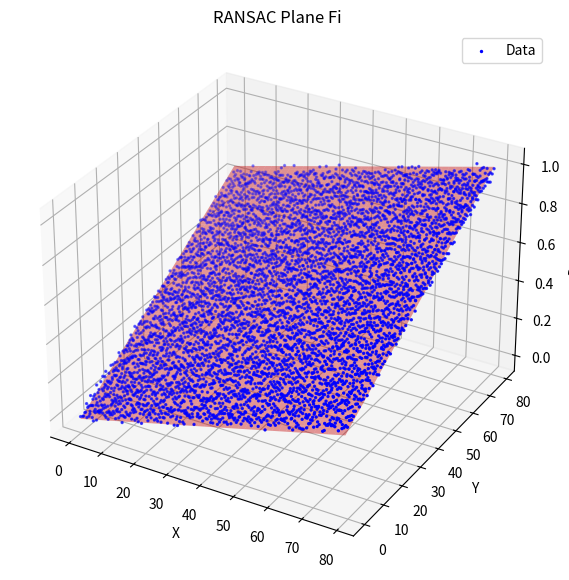

This figure's Python source:
import numpy as np
import matplotlib.pyplot as plt
from mpl_toolkits.mplot3d import Axes3D
import random
import math
import time

# PARAMETERS
iters = 100

#Test Data

h, w = 80, 80
xs, ys = np.meshgrid(np.arange(w), np.arange(h))
true_plane = 0.3 * xs + 0.5 * ys + 0.2
noise = np.random.normal(0, 1, size=true_plane.shape)
depth_map = true_plane + noise

# introduce some outliers
mask_outliers = np.random.rand(h, w) < 0.05
depth_map[mask_outliers] = -np.inf  # simulate invalid data


max_depth = depth_map[np.isfinite(depth_map)].max()
depth_map /= max_depth

# Use same variable name as original
input_data = depth_map

#RANSAC implementation

def sample_points_1():
    # check A matrix will turn out with rank < 3 (check x and y values)
    b = np.array([[0.0], [0.0], [0.0]])
    A = np.ndarray((3, 3))
    while True:
        for i in range(3):
            row = -1
            col = -1
            while row < 0 or col < 0 or np.isneginf(input_data[row][col]):
                row = math.floor(random.random() * h)
                col = math.floor(random.random() * w)
            b[i] = [input_data[row][col]]
            A[i] = [float(col), float(row), 1.0]
        if np.linalg.matrix_rank(A) == 3:
            break
    print(A, b)
    return A, b

def sample_points_2():
    """Randomly sample 3 unique points (x, y, z) from the input depth map"""
    h, w = input_data.shape
    valid = np.argwhere(input_data != -np.inf)
    idx = np.random.choice(len(valid), 3, replace=False)
    pts = valid[idx]
    A = np.column_stack((pts[:, 1], pts[:, 0], np.ones(3)))  # [x y 1]
    b = input_data[pts[:, 0], pts[:, 1]]
    print(A, b)
    return A, b

def sample_points():
    return sample_points_2()


def calculate_plane(A, b):
    # c1 * x + c2 * y + c3 = z
    return np.dot(np.linalg.inv(A), b)


# tolerance is percentage of maximum depth
def calculate_metric(c1, c2, c3, tolerance=0.1):
    h, w = input_data.shape
    ys, xs = np.indices((h, w))
    z_pred = c1 * xs + c2 * ys + c3
    mask = input_data != -np.inf
    errors = np.abs(z_pred[mask] - input_data[mask])
    inliers = np.sum(errors < tolerance)
    return inliers

best = 0
best_coeffs = [0, 0, 0]

start = time.perf_counter()

for i in range(iters):
    A, b = sample_points()
    c1, c2, c3 = calculate_plane(A, b)
    metric = calculate_metric(c1, c2, c3)
    if metric > best:
        best = metric
        best_coeffs = [c1, c2, c3]


end = time.perf_counter()

print(1000 * (end - start))

#MatPlot Visualization
c1, c2, c3 = best_coeffs
ys, xs = np.indices((h, w))
z_pred = c1 * xs + c2 * ys + c3

fig = plt.figure(figsize=(10, 7))
ax = fig.add_subplot(111, projection="3d")

mask = input_data != -np.inf
ax.scatter(xs[mask], ys[mask], input_data[mask], c='b', s=2, label='Data')
ax.plot_surface(xs, ys, z_pred, color='r', alpha=0.4)

ax.set_title("RANSAC Plane Fi ")
ax.set_xlabel("X")
ax.set_ylabel("Y")
ax.set_zlabel("Depth")
plt.legend()
plt.show()